Dataset: datasets (GitHub, anmol9875/Rentify). Classes: critical, major, minor, no damage.

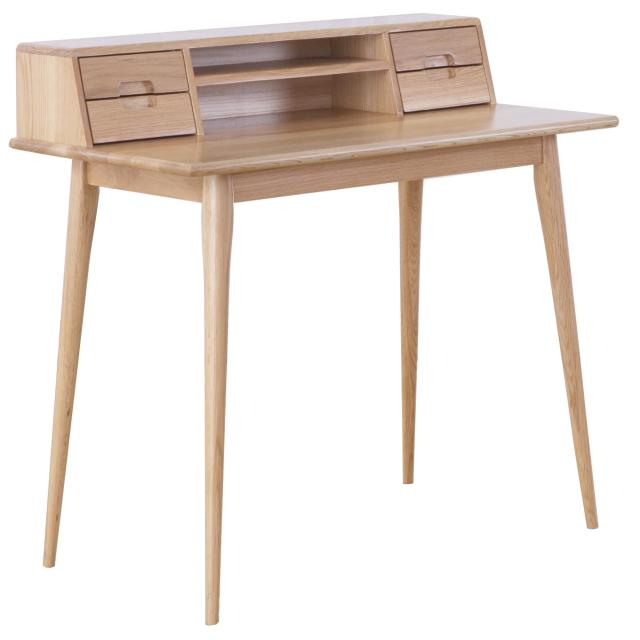
Label: minor

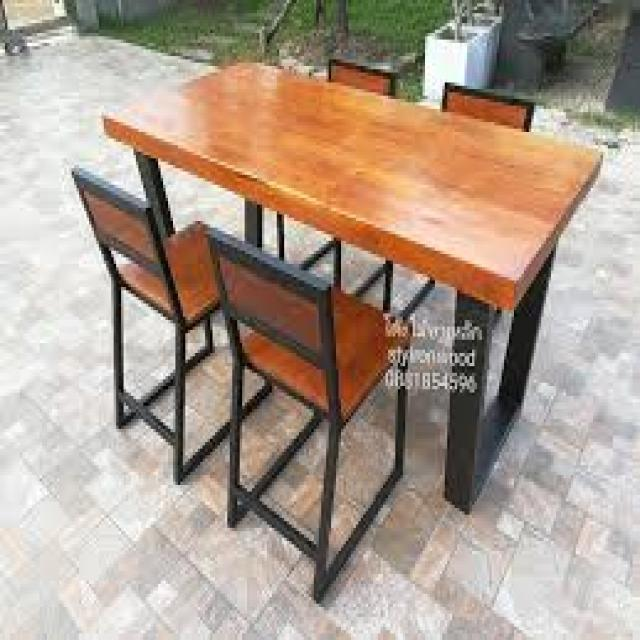
Label: critical

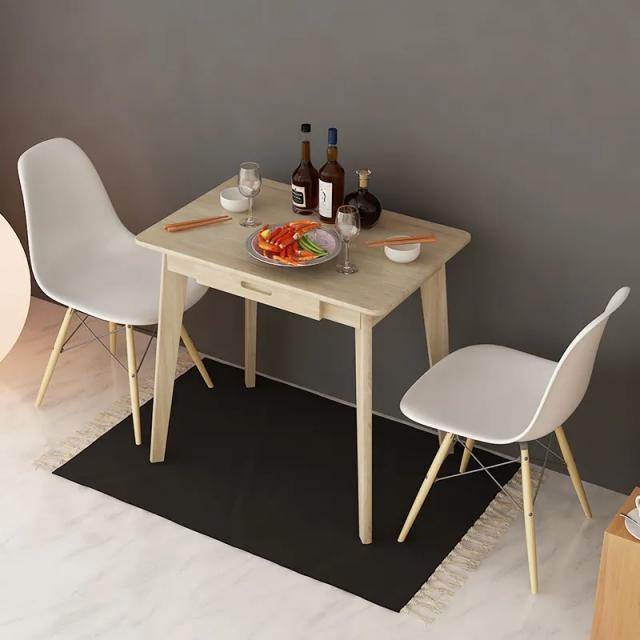
Label: no damage

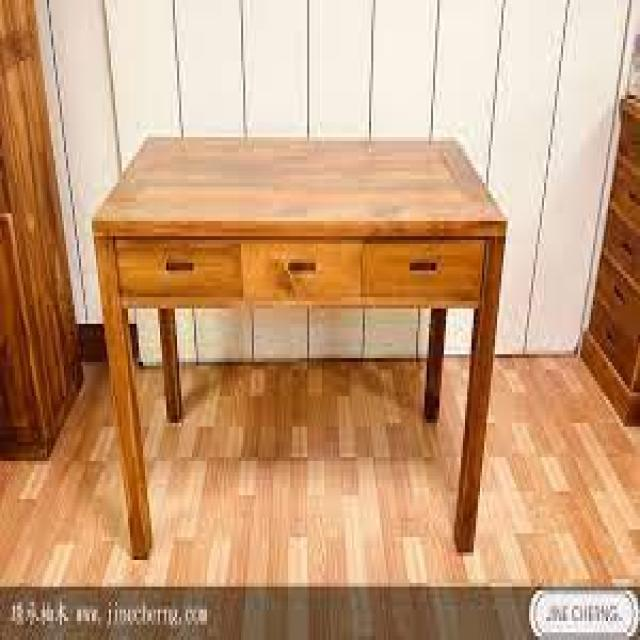
Label: major

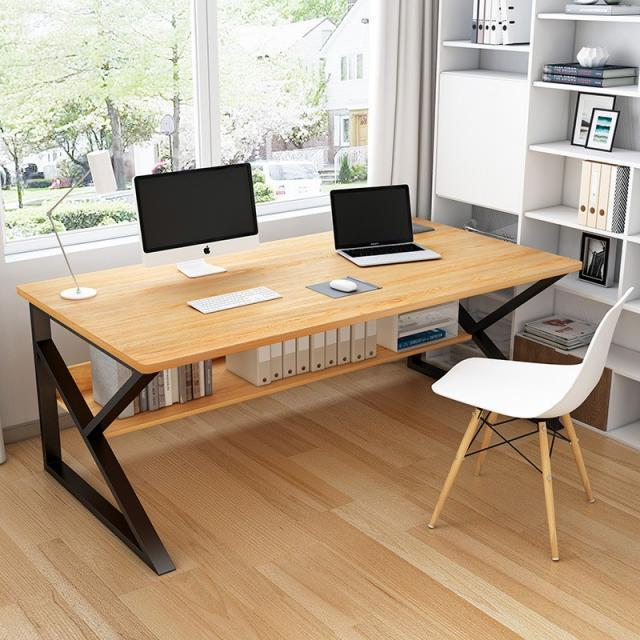
Label: minor

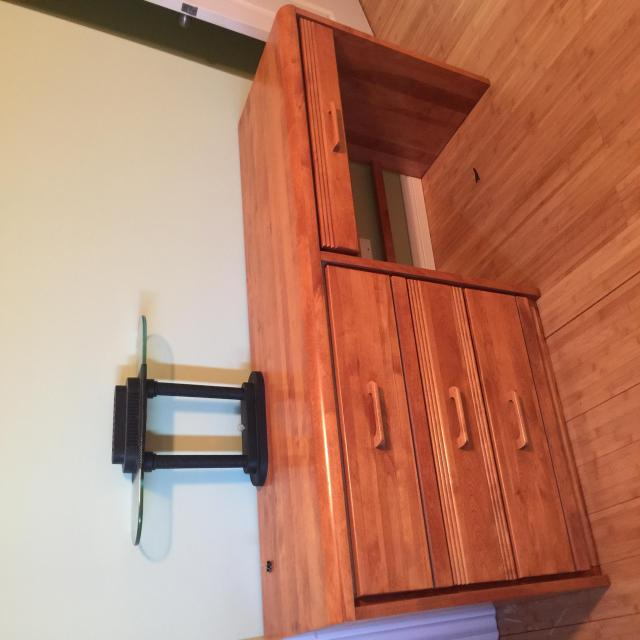
Label: critical
